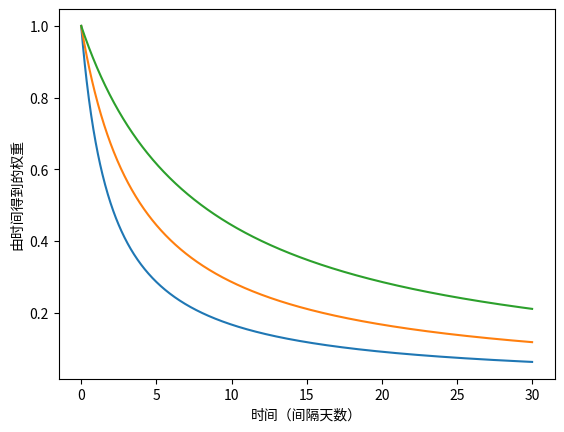

Recreate this plot in Python.
#coding:utf-8

import matplotlib.pyplot as plt
import numpy as np
import sys
defaultencoding = 'utf-8'
if sys.getdefaultencoding() != defaultencoding:
    reload(sys)
    sys.setdefaultencoding(defaultencoding)
from math import exp


def test1():
    plt.figure(figsize=(8, 4))  #创建一个绘图对象, 并设置对象的宽度和高度, 如果不创建直接调用plot, Matplotlib会直接创建一个绘图对象
    plt.plot([1, 2, 3, 4])  #此处设置y的坐标为[1, 2, 3, 4], 则x的坐标默认为[0, 1, 2, 3]在绘图对象中进行绘图, 可以设置label,
                            #  color和linewidth关键字参数
    plt.plot([6, 7, 8, 9])
    plt.ylabel('some numbers')  #给y轴添加标签, 给x轴加标签用xlable
    plt.xlabel("x axes")
    plt.title("hello");  #给2D图加标题
    plt.show()  #显示2D图

def test2():
    #绘制折线图
    x = [0, 1, 2, 4, 5, 6]
    y = [1, 2, 3, 2, 4, 1]
    plt.plot(x, y, '-*r')  # 虚线, 星点, 红色
    plt.xlabel("x-axis")
    plt.ylabel("y-axis")
    plt.show()

def test3():
    #多线图
    x = [0, 1, 2, 4, 5, 6]
    y = [1, 2, 3, 2, 4, 1]
    z = [1, 2, 3, 4, 5, 6]
    plt.plot(x, y, '--*r', x, z, '-.+g')
    plt.xlabel("x-axis")
    plt.ylabel("y-axis")
    plt.title("hello world")
    plt.show()

def test4():
    #柱状图
    x = [0, 1, 2, 4, 5, 6]
    y = [1, 2, 3, 2, 4, 1]
    z = [1, 2, 3, 4, 5, 6]
    plt.bar(x, y)
    plt.xlabel("x-axis")
    plt.ylabel("y-axis")
    plt.show()

def test5():
    #subplot()函数指明numrows行数, numcols列数, fignum图个数. 图的个数不能超过行数和列数之积
    x = [0, 1, 2, 4, 5, 6]
    y = [1, 2, 3, 2, 4, 1]
    z = [1, 2, 3, 4, 5, 6]
    #plt.figure(1)
    plt.subplot(211)
    plt.plot(x, y, '-+b')
    plt.subplot(212)
    plt.plot(x, z, '-.*r')
    plt.show()

def test6():
    #添加文本
    x = [0, 1, 2, 4, 5, 6]
    y = [1, 2, 3, 2, 4, 1]
    plt.plot(x, y, '-.*r')
    plt.text(1, 2, "I'm a text")  #前两个参数表示文本坐标, 第三个参数为要添加的文本
    plt.show()

def test7():
    #图例
    line_up, = plt.plot([1,2,3], label='Line 2')
    line_down, = plt.plot([3,2,1], label='Line 1')
    plt.legend(handles=[line_up, line_down])
    plt.show()

    line, = plt.plot([1, 2, 3])
    line.set_label("Label via method")
    plt.legend()
    plt.show()

def test8():
    #添加多图例
    line1, = plt.plot([1, 2, 3])
    line2, = plt.plot([3, 2, 1], '--b')
    plt.legend((line1, line2), ('line1', 'line2'))
    plt.show()

def test9():
    # x y轴最大最小值
    plt.plot([1,2,3,4],[1,4,9,16],'ro')
    plt.axis([0,6,0,20])
    #axis()函数接受形如[xmin,xmax,ymin,ymax]的参数，指定了X,Y轴坐标的范围
    plt.show()

def test10():
    t=np.arange(0.,5.,0.2)
    plt.plot(t,t,'r--',t,t**2,'bs',t,t**3,'g^')
    plt.show()

def test11():
    x = np.linspace(0, 10, 1000)
    y1 = 1 / (2 + x)
    y2 = np.sin(x)
    y2 = 1 / (1 + x)

    plt.plot(x, y1)
    plt.plot(x, y2)
    plt.show()


def test12():
    x = np.linspace(0, 30, 1000)
    y1 = 1 / (2 + x)
    y2 = 1 / (4 + x)
    y3 = 1 / (8 + x)

    y11 = y1 / 0.5
    y22 = y2 / 0.25
    y33 = y3 / 0.125

    plt.xlabel('时间（间隔天数）')
    plt.ylabel('由时间得到的权重')
    #plt.plot(x , y1)
    plt.plot(x, y11)
    plt.plot(x, y22)
    plt.plot(x, y33)

    plt.show()


def test13():
    x = np.linspace(0, 30, 100)

    y1 = expComputing(x, 5)
    y2 = expComputing(x, 7)
    y3 = expComputing(x, 9)

    plt.plot(x, y1)
    plt.plot(x, y2)
    plt.plot(x, y3)

    plt.show()

def expComputing(xlist, param):
    tmplist = []
    for x in xlist:
        y = (1 / (1 + exp(-x / param))) - 0.5
        yy = y / 0.5
        tmplist.append(yy)
    return np.array(tmplist)



if __name__ == "__main__":
    #test1()
    #test2()
    #test3()
    #test4()
    #test5()
    #test6()
    #test7()
    #test8()
    #test9()
    #test10()
    #test11()
    test12()
    #test13()





